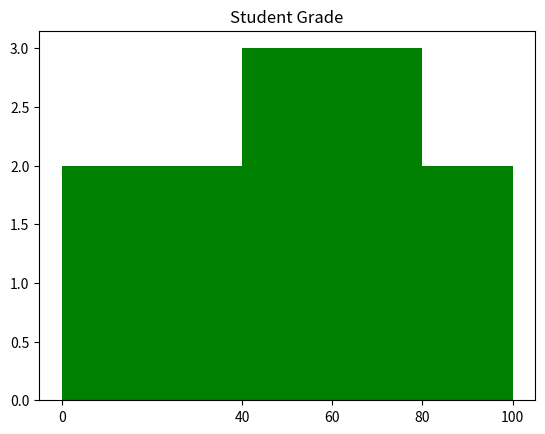

Here is the Python script that generated this plot:
import matplotlib.pyplot as pt
l = [37,50,60,68,35,70,55,89,90,45]
pt.hist(l,bins=[0,40,60,80,100],color='green')
pt.title("Student Grade")
pt.xticks([0,40,60,80,100])
pt.show()